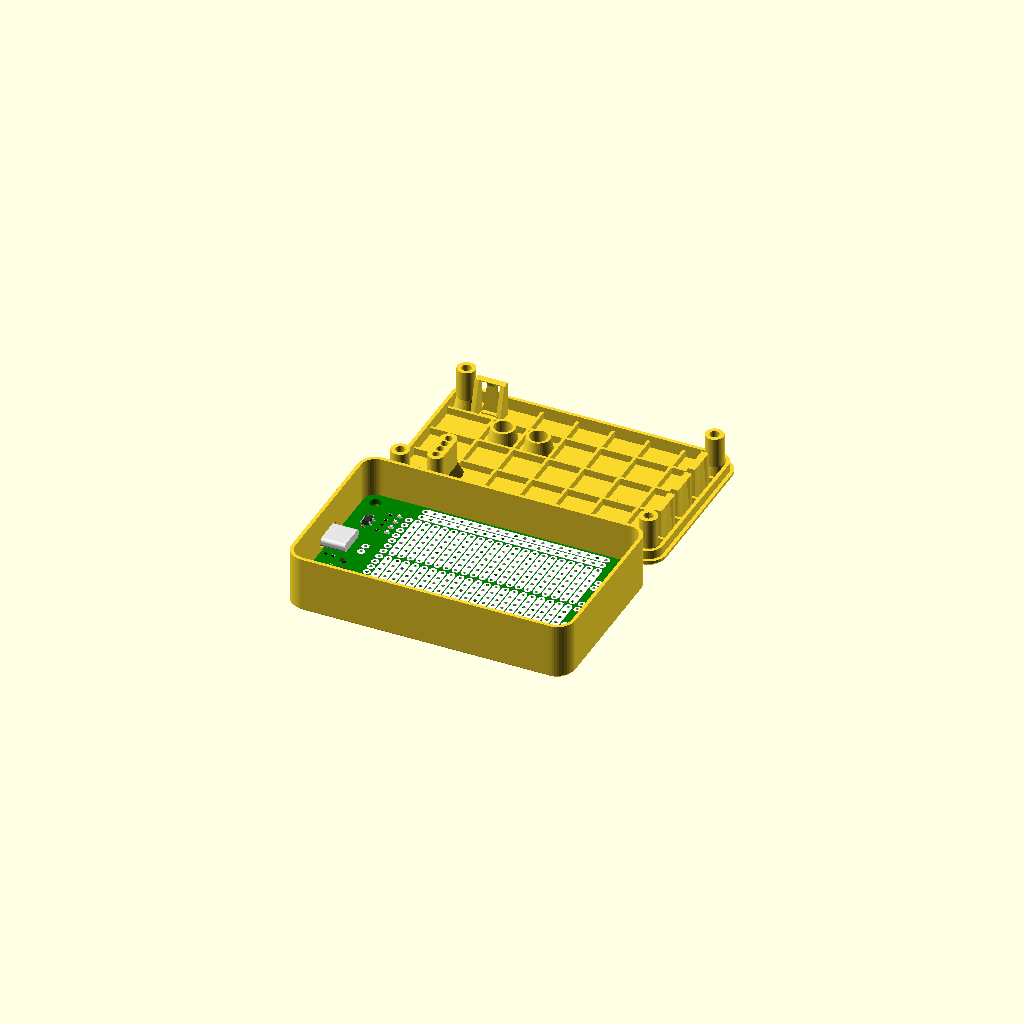
Cell 1: the model at its default parameters.
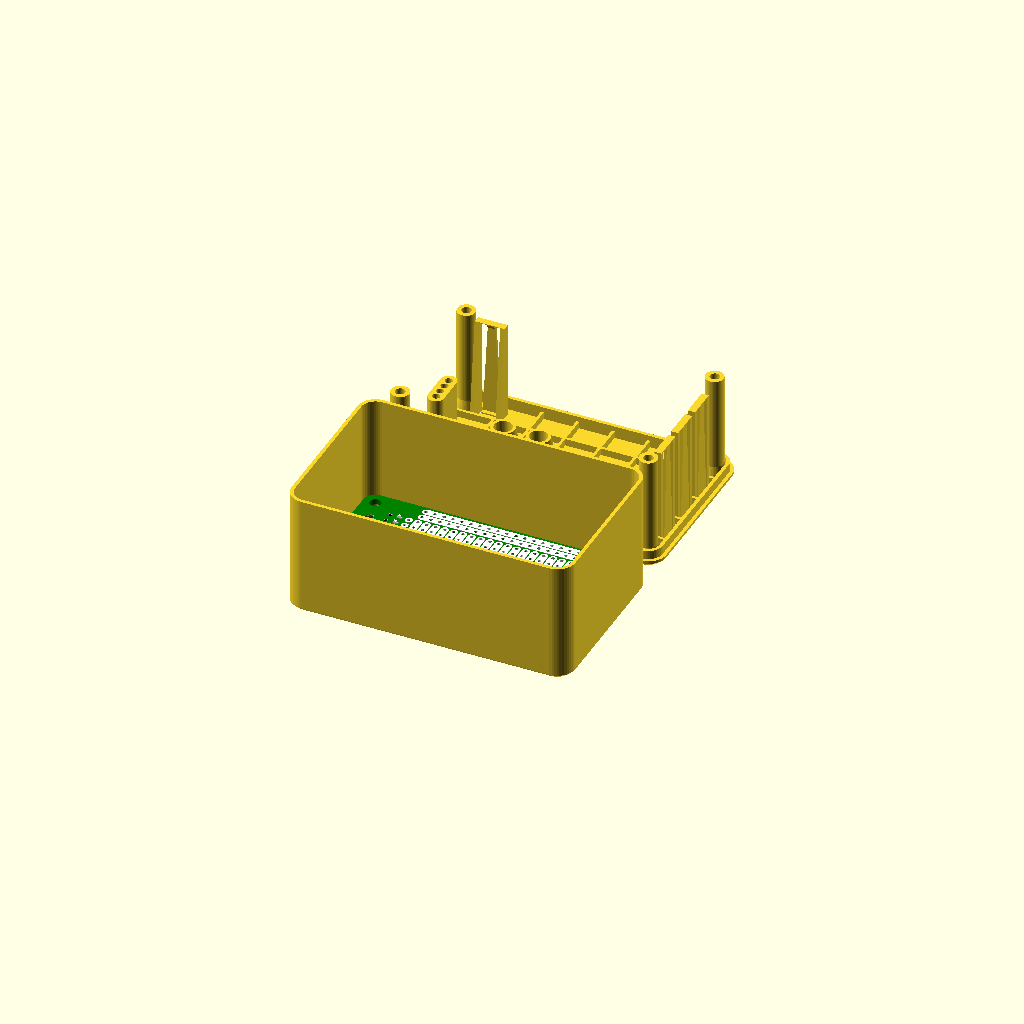
Cell 2 — total_height set to 36, the other parameters unchanged.
One fixed orthographic camera (rotation 55°, 0°, 25°; colour scheme Cornfield) for every cell.
OpenSCAD source file case/usb_proto/case_ledrelay_tester.scad:

include <case_pcb.scad>

use <../lib/graft.scad>

tube_d=5.;
tube_width_base=1.6;
tube_width_top=.8;
tube_height=5;
total_height=18;

chamfer = 1;

module cable_tube(h, d, width_top, width_base)
{
	graft()
	translate([ 0, 20, total_height-h])
	{
		graft_add()
		cylinder(h-e, d/2+width_top, d/2+width_base);
		graft_remove()
		translate([0,0,-b])
		cylinder(8+2*b, r=d/2);
	}
}

module mockup()
{
	preview()
	on_pcb()
	pcb();
}
 
bottom();
mockup();
 
next() flip() top()
{
	top_features();

	for (x=[15,25])
	translate([x, -10, 0])
	cable_tube(tube_height, tube_d, tube_width_top, tube_width_base);

};
Customizer parameters (derived from the source; name, type, default, range or options):
tube_d: number, default 5
tube_width_base: number, default 1.6
tube_width_top: number, default 0.8
tube_height: number, default 5
total_height: number, default 18
chamfer: number, default 1
